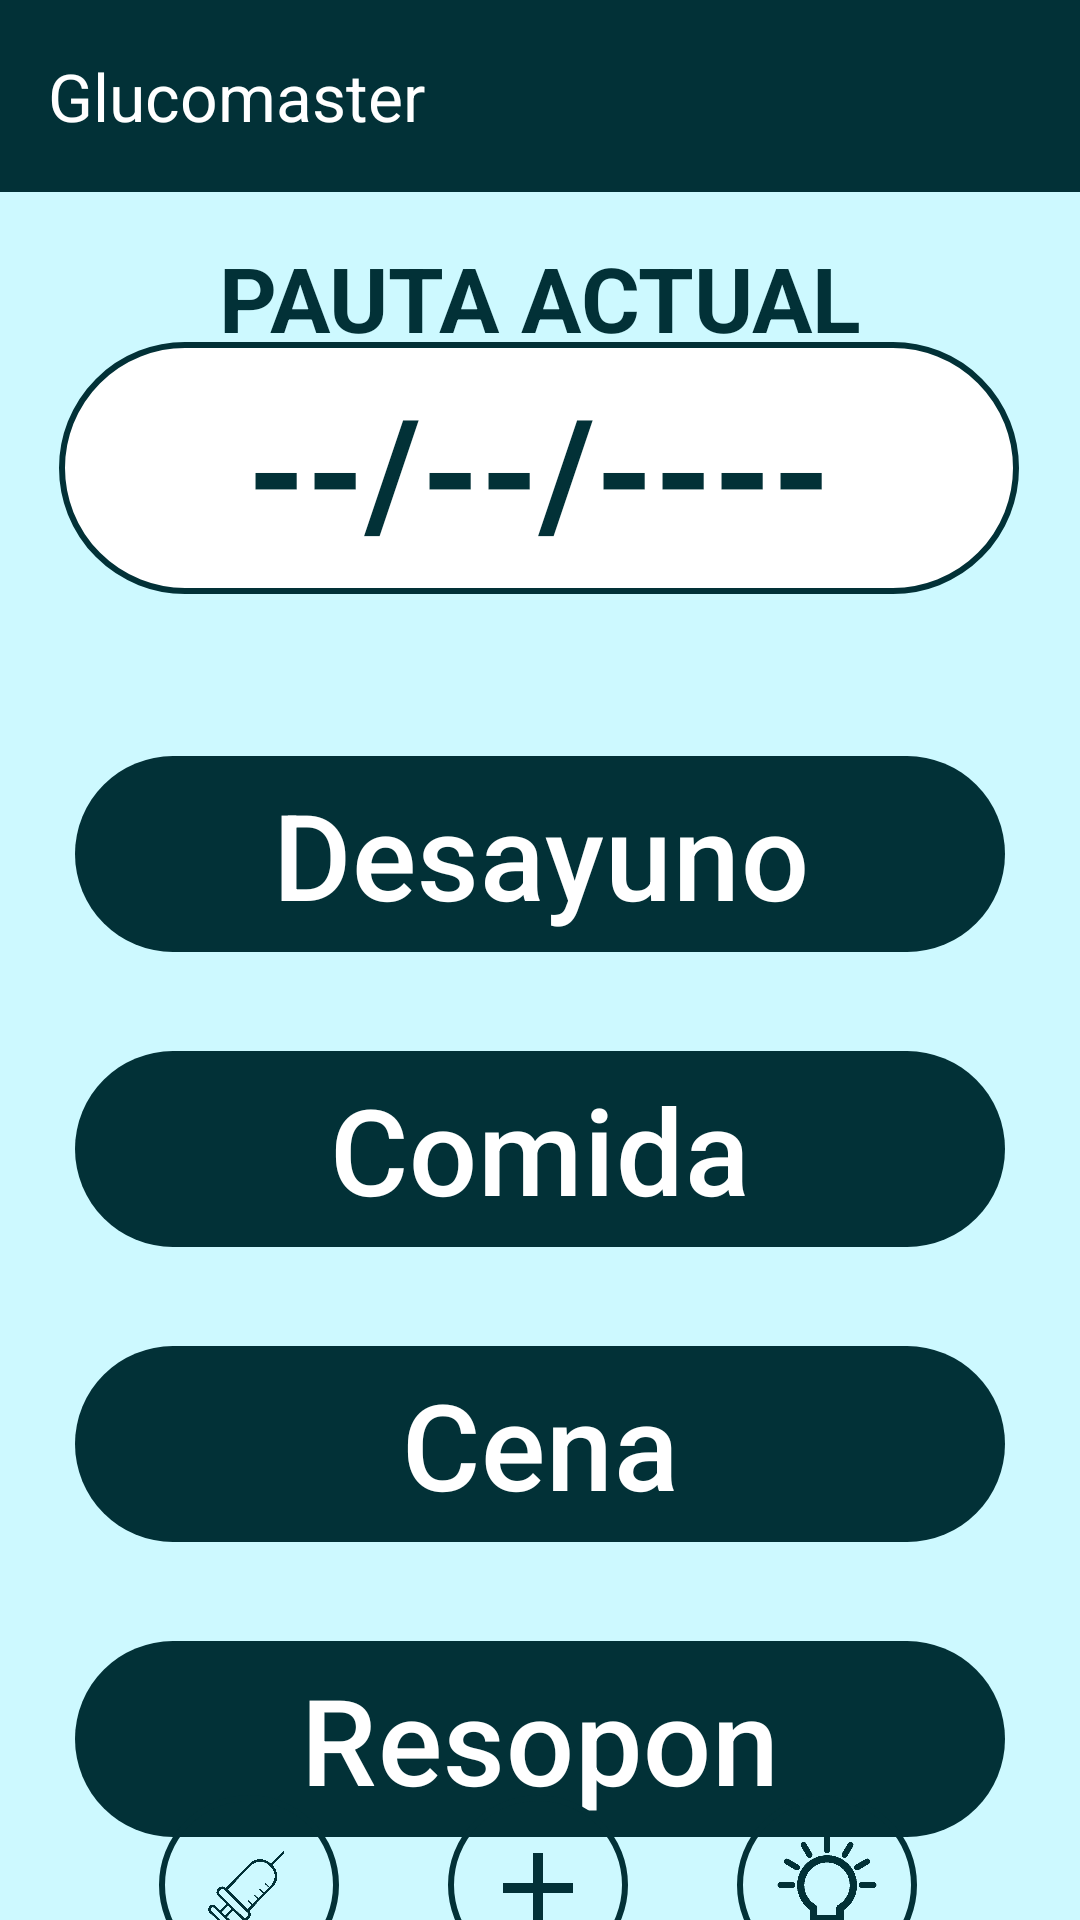

This screen was rendered from an Android layout file. Write that file and the resources it references.
<!-- AndroidManifest.xml: activity theme Theme.NoactionBar -->
<!-- res/layout/activity_main.xml -->
<?xml version="1.0" encoding="utf-8"?>
<androidx.constraintlayout.widget.ConstraintLayout xmlns:android="http://schemas.android.com/apk/res/android"
    xmlns:app="http://schemas.android.com/apk/res-auto"
    xmlns:tools="http://schemas.android.com/tools"
    android:id="@+id/main"
    android:layout_width="match_parent"
    android:layout_height="match_parent"
    android:background="@color/softblue"
    tools:context=".MainActivity">

    <androidx.appcompat.widget.Toolbar
        android:id="@+id/toolbar"
        android:layout_width="match_parent"
        android:layout_height="?attr/actionBarSize"
        android:background="?attr/colorPrimary"
        android:theme="@style/Theme.NoactionBar"
        app:layout_constraintEnd_toEndOf="parent"
        app:layout_constraintStart_toStartOf="parent"
        app:layout_constraintTop_toTopOf="parent"
        app:title="Glucomaster"
        app:titleTextColor="@color/white" />

    <TextView
        android:id="@+id/tvPautaActual"
        android:layout_width="320dp"
        android:layout_height="84dp"
        android:layout_marginTop="50dp"
        android:background="@drawable/rounded_corner"
        android:clickable="true"
        android:gravity="center"
        android:text="--/--/----"
        android:textColor="@color/hardblue"
        android:textSize="50sp"
        android:textStyle="bold"
        app:layout_constraintEnd_toEndOf="parent"
        app:layout_constraintHorizontal_bias="0.493"
        app:layout_constraintStart_toStartOf="parent"
        app:layout_constraintTop_toBottomOf="@+id/toolbar" />

    <TextView
        android:id="@+id/tvTitlePautaActual"
        android:layout_width="wrap_content"
        android:layout_height="wrap_content"
        android:layout_marginTop="15dp"
        android:text="@string/tituloPautaActual"
        android:textColor="@color/hardblue"
        android:textSize="30sp"
        android:textStyle="bold"
        app:layout_constraintEnd_toEndOf="parent"
        app:layout_constraintStart_toStartOf="parent"
        app:layout_constraintTop_toBottomOf="@+id/toolbar" />

    <Button
        android:id="@+id/btnDesayuno"
        android:layout_width="match_parent"
        android:layout_height="wrap_content"
        android:layout_marginStart="25dp"
        android:layout_marginTop="50dp"
        android:layout_marginEnd="25dp"
        android:text="@string/desayuno"
        android:textColor="@color/white"
        android:textSize="40sp"
        app:layout_constraintEnd_toEndOf="parent"
        app:layout_constraintStart_toStartOf="parent"
        app:layout_constraintTop_toBottomOf="@+id/tvPautaActual" />

    <Button
        android:id="@+id/btnComida"
        android:layout_width="match_parent"
        android:layout_height="wrap_content"
        android:text="@string/comida"
        android:textColor="@color/white"
        android:textSize="40sp"
        android:layout_margin="25dp"
        app:layout_constraintEnd_toEndOf="parent"
        app:layout_constraintStart_toStartOf="parent"
        app:layout_constraintTop_toBottomOf="@+id/btnDesayuno" />

    <Button
        android:id="@+id/btnCena"
        android:layout_width="match_parent"
        android:layout_height="wrap_content"
        android:layout_margin="25dp"
        android:layout_marginTop="24dp"
        android:text="@string/cena"
        android:textColor="@color/white"
        android:textSize="40sp"
        app:layout_constraintEnd_toEndOf="parent"
        app:layout_constraintStart_toStartOf="parent"
        app:layout_constraintTop_toBottomOf="@+id/btnComida" />

    <Button
        android:id="@+id/btnResopon"
        android:layout_width="match_parent"
        android:layout_height="wrap_content"
        android:layout_margin="25dp"
        android:text="@string/resopon"
        android:textColor="@color/white"
        android:textSize="40sp"
        app:layout_constraintEnd_toEndOf="parent"
        app:layout_constraintStart_toStartOf="parent"
        app:layout_constraintTop_toBottomOf="@+id/btnCena" />

    <ImageView
        android:id="@+id/imageView3"
        android:layout_width="40dp"
        android:layout_height="40dp"
        app:layout_constraintBottom_toBottomOf="@+id/btn_add_regimen"
        app:layout_constraintEnd_toEndOf="@+id/btn_add_regimen"
        app:layout_constraintStart_toStartOf="@+id/btn_add_regimen"
        app:layout_constraintTop_toTopOf="@+id/btn_add_regimen"
        app:layout_constraintVertical_bias="0.55"
        app:srcCompat="@drawable/baseline_add_24" />

    <Button
        android:id="@+id/btn_add_regimen"
        android:layout_width="60dp"
        android:layout_height="60dp"
        android:background="@drawable/rounded_button_with_border"
        android:textColor="@color/hardblue"
        app:layout_constraintBottom_toBottomOf="parent"
        app:layout_constraintEnd_toEndOf="parent"
        app:layout_constraintHorizontal_bias="0.498"
        app:layout_constraintStart_toStartOf="parent"
        app:layout_constraintTop_toBottomOf="@+id/btnResopon" />

    <Button
        android:id="@+id/btnAddMed"
        android:layout_width="60dp"
        android:layout_height="60dp"
        android:background="@drawable/rounded_button_with_border"
        app:layout_constraintBottom_toBottomOf="parent"
        app:layout_constraintEnd_toStartOf="@+id/btn_add_regimen"
        app:layout_constraintHorizontal_bias="0.594"
        app:layout_constraintStart_toStartOf="parent"
        app:layout_constraintTop_toBottomOf="@+id/btnResopon" />

    <ImageView
        android:id="@+id/imageView4"
        android:layout_width="40dp"
        android:layout_height="40dp"
        app:layout_constraintBottom_toBottomOf="@+id/btnAddMed"
        app:layout_constraintEnd_toEndOf="@+id/btnAddMed"
        app:layout_constraintStart_toStartOf="@+id/btnAddMed"
        app:layout_constraintTop_toTopOf="@+id/btnAddMed"
        app:srcCompat="@drawable/syringe1" />


    <Button
        android:id="@+id/btnTips"
        android:layout_width="60dp"
        android:layout_height="60dp"
        android:background="@drawable/rounded_button_with_border"
        app:layout_constraintBottom_toBottomOf="parent"
        app:layout_constraintEnd_toEndOf="parent"
        app:layout_constraintHorizontal_bias="0.401"
        app:layout_constraintStart_toEndOf="@+id/btn_add_regimen"
        app:layout_constraintTop_toBottomOf="@+id/btnResopon" />

    <ImageView
        android:id="@+id/imageView5"
        android:layout_width="40dp"
        android:layout_height="40dp"
        app:layout_constraintBottom_toBottomOf="@+id/btnTips"
        app:layout_constraintEnd_toEndOf="@+id/btnTips"
        app:layout_constraintStart_toStartOf="@+id/btnTips"
        app:layout_constraintTop_toTopOf="@+id/btnTips"
        app:srcCompat="@drawable/tips1" />

</androidx.constraintlayout.widget.ConstraintLayout>
<!-- resources referenced by this layout -->
<resources>
  <color name="hardblue">#023137</color>
  <color name="softblue">#CDF9FF</color>
  <color name="white">#FFFFFFFF</color>
  <!-- drawable baseline_add_24 (drawable) -->
  <vector xmlns:android="http://schemas.android.com/apk/res/android" android:height="24dp" android:tint="#023138" android:viewportHeight="24" android:viewportWidth="24" android:width="24dp">
        
      <path android:fillColor="@android:color/white" android:pathData="M19,13h-6v6h-2v-6H5v-2h6V5h2v6h6v2z"/>
      
  </vector>
  <!-- drawable rounded_button_with_border (drawable) -->
  <shape xmlns:android="http://schemas.android.com/apk/res/android"
      android:shape="rectangle">
  
      <stroke
          android:width="2dp"
      android:color="@color/hardblue" />
  
  
      <corners android:radius="100dp" />
      <solid android:color="@android:color/transparent" />
  
  
  </shape>
  <!-- drawable rounded_corner (drawable) -->
  <shape xmlns:android="http://schemas.android.com/apk/res/android"
      android:shape="rectangle">
      <corners android:radius="50dp" />
      <solid android:color="@color/white" />
          <stroke
              android:width="2dp"
              android:color="@color/hardblue" />
  </shape>
  <!-- drawable syringe1: png bitmap (drawable, 35248 bytes) -->
  <!-- drawable tips1: png bitmap (drawable, 7712 bytes) -->
  <string name="cena">Cena</string>
  <string name="comida">Comida</string>
  <string name="desayuno">Desayuno</string>
  <string name="resopon">Resopon</string>
  <string name="tituloPautaActual">PAUTA ACTUAL</string>
  <style name="Theme.NoactionBar" parent="Theme.Material3.DayNight.NoActionBar">
          <item name="colorPrimary">#023137</item>
          <item name="colorPrimaryDark">#0071CC</item>
          <item name="android:textColorSecondary">#377780</item>
      </style>
</resources>
